Run: headless pygame with SDL's dummy video driver; simulated clock (each Clock.tick advances the game by its frame time, no real sleeping); random seed 0; keys injected as events and as key.get_pressed() state; mouse plan: one left click at the window centre at the start of phase 2, then a move to the lower-right quarter at the start of phase 3.
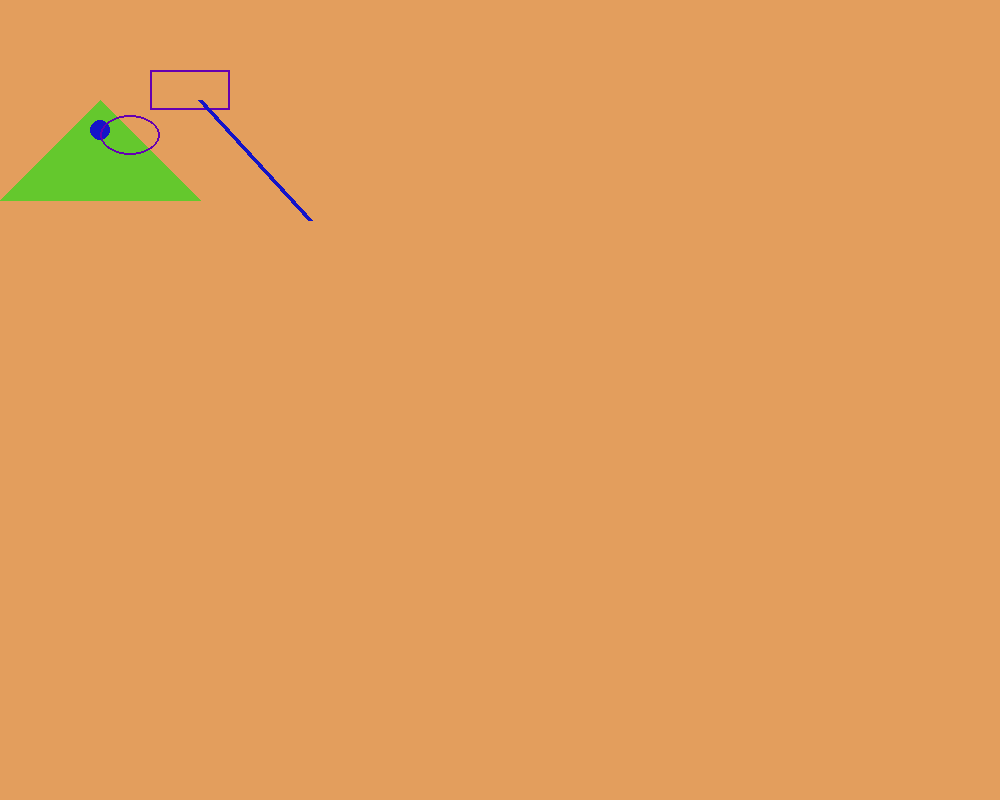
Frame 1 of 4 · flips 1–60 · no input
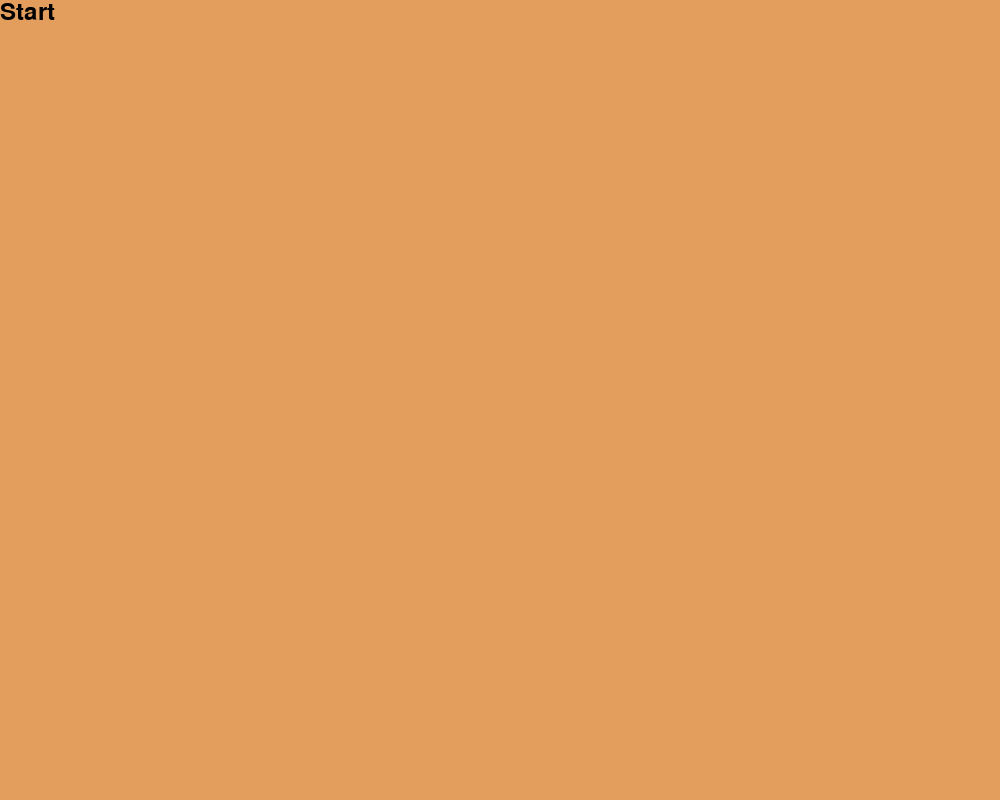
Frame 2 of 4 · flips 61–180 · clicked the window centre · tapped SPACE, RETURN · held RIGHT (→), D
Frame 3 of 4 · flips 181–300 · moved the mouse to the lower-right quarter · held DOWN (↓), S · screen unchanged from frame 2, image omitted
Frame 4 of 4 · flips 301–420 · held LEFT (←), A, UP (↑), W · screen unchanged from frame 3, image omitted

The pygame program that drew these frames:

import pygame
import sys
import math


def check_click(pos, x_min, y_min, x_max, y_max):
    x_match = pos[0] > x_min and pos[0] < x_max
    y_match = pos[1] > y_min and pos[1] < y_max
    if x_match and y_match:
        return True
    else:
        return False


BLACK = (0, 0, 0)
pygame.init()  #啟動pygame
screen = pygame.display.set_mode((1000, 800))
width, heigh = screen.get_size()
bg = pygame.Surface(screen.get_size())
bg.fill((227, 158, 93))
pygame.display.set_caption("my game")
sw = True

typeface = pygame.font.get_default_font()
font = pygame.font.Font(typeface, 24)
title = font.render('Start', True, BLACK)
tit_w = title.get_width()
tit_h = title.get_height()


def display_font(win):
    win.blit(title, (0, 0))


while True:
    for event in pygame.event.get():
        if event.type == pygame.QUIT:
            sys.exit()

        if event.type == pygame.MOUSEBUTTONDOWN:
            sw = not (sw)
    if sw:
        screen.blit(bg, (0, 0))
        pygame.draw.polygon(bg, (100, 200, 45),
                            [[100, 100], [0, 200], [200, 200]], 0)
        pygame.draw.circle(bg, (20, 20, 200), (100, 130), 10, 0)
        pygame.draw.rect(bg, (100, 0, 177), [150, 70, 80, 40], 2)
        pygame.draw.ellipse(bg, (100, 0, 177), [100, 115, 60, 40], 2)
        pygame.draw.line(bg, (20, 20, 200), (200, 100), (310, 220), 5)
    else:
        bg.fill((227, 158, 93))
        screen.blit(bg, (0, 0))
        display_font(screen)
    mouse_pose = pygame.mouse.get_pos()
    print(mouse_pose)
    #pygame.draw.arc(bg, (255, 10, 0), [100, 100, 100, 50], math.radians(180),math.radians(0), 2)
    pygame.display.update()
